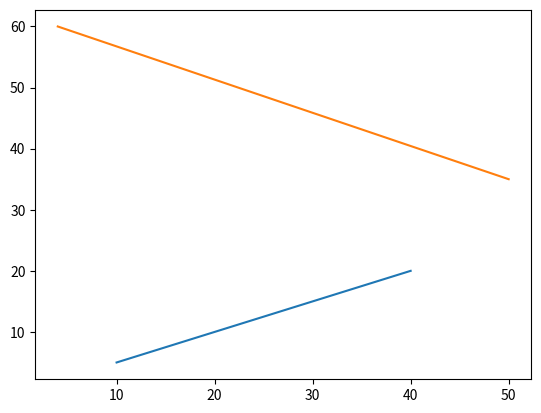

Python code for this plot:
import matplotlib.pyplot as plt

# plt.plot([1, 2, 3])  # passing 1 argument
# #           ^
# #        Y coords
# plt.show()

# plots one line
plt.plot([10, 20, 30, 40], [5, 10, 15, 20])
#plots a second line
plt.plot([4, 50], [60, 35])
plt.show()


# import numpy as np
# arr = np.array([[1, 2, 3], [4, 5, 6]], float)
# plt.plot(arr)
# plt.show()